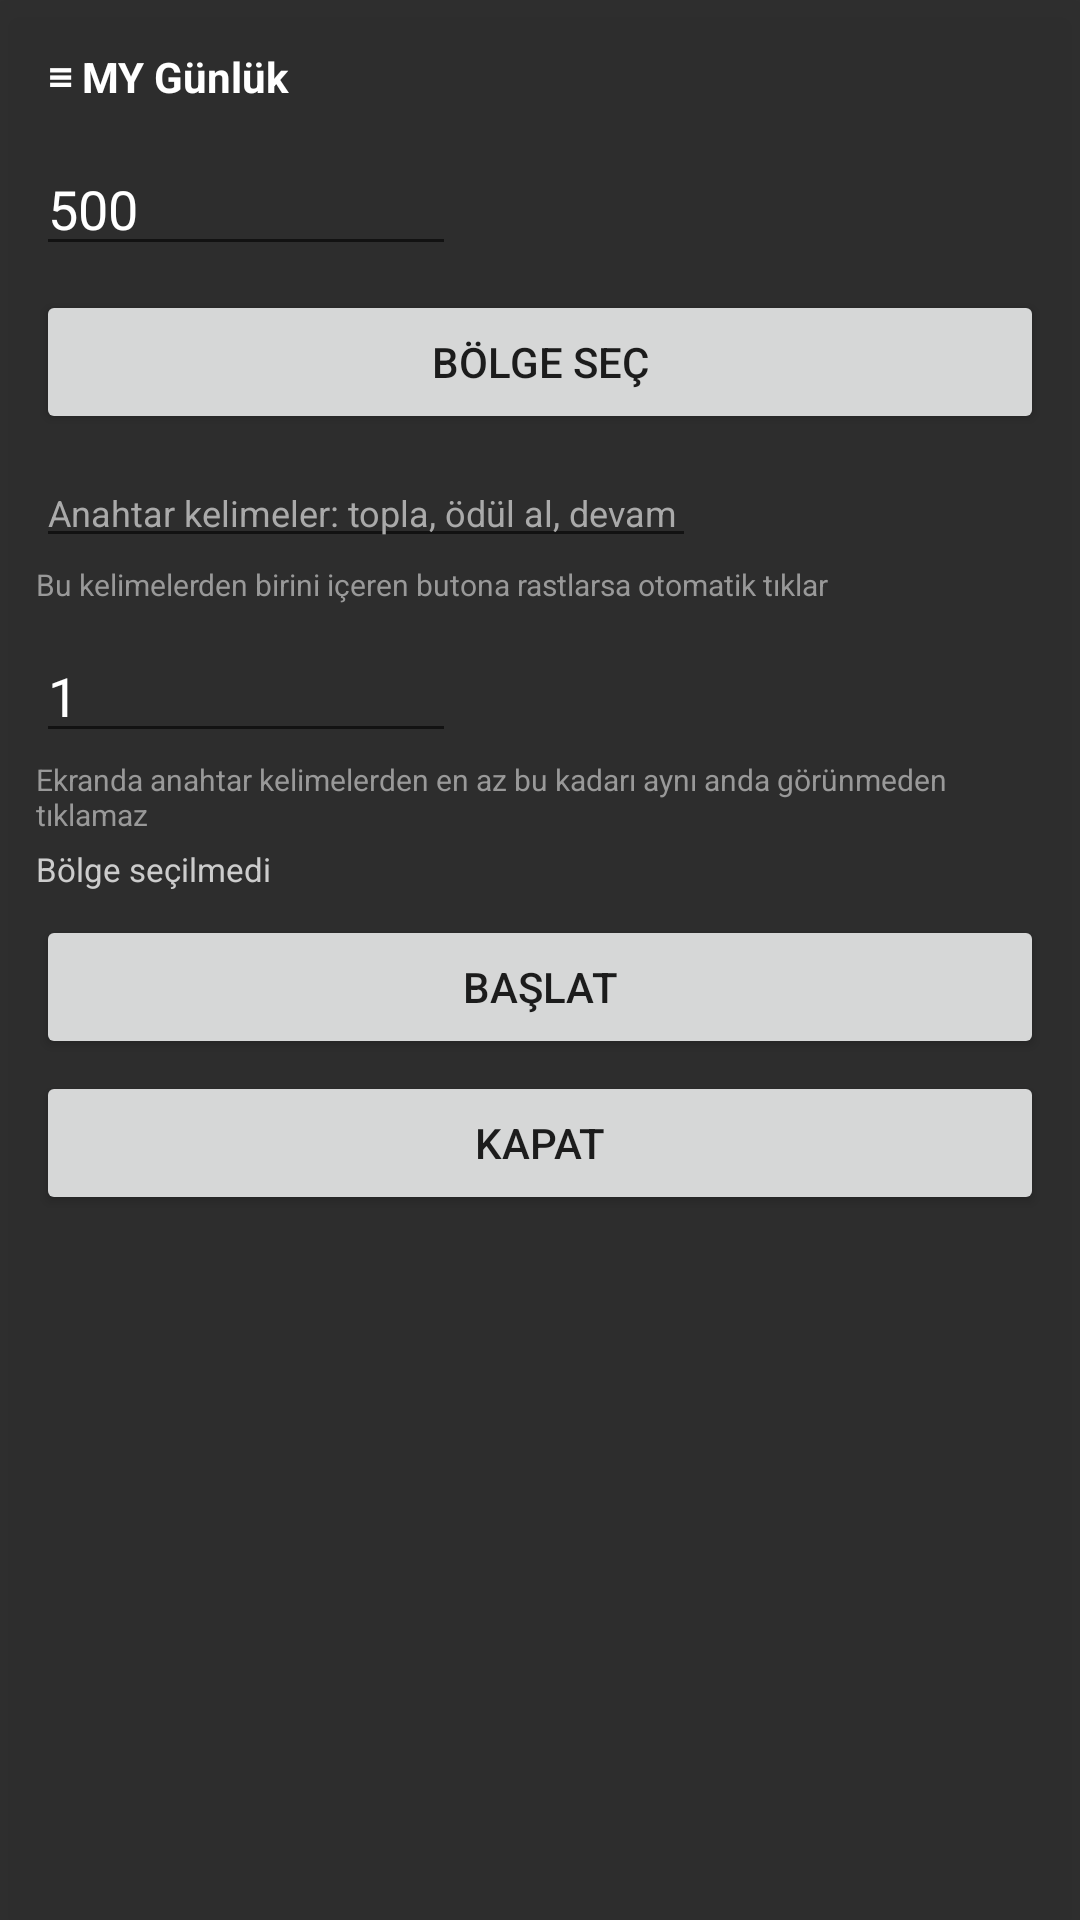

Layout XML and referenced resources for this Android screen:
<!-- AndroidManifest.xml: application theme Theme.AutoClicker -->
<!-- res/layout/overlay_control_panel.xml -->
<?xml version="1.0" encoding="utf-8"?>
<LinearLayout xmlns:android="http://schemas.android.com/apk/res/android"
    android:layout_width="wrap_content"
    android:layout_height="wrap_content"
    android:orientation="vertical"
    android:background="#EE222222"
    android:padding="12dp"
    android:elevation="8dp">

    <TextView
        android:id="@+id/tvDrag"
        android:layout_width="match_parent"
        android:layout_height="wrap_content"
        android:text="≡ MY Günlük"
        android:textColor="@color/white"
        android:textStyle="bold"
        android:padding="4dp" />

    <EditText
        android:id="@+id/etInterval"
        android:layout_width="140dp"
        android:layout_height="wrap_content"
        android:layout_marginTop="8dp"
        android:hint="Aralık (ms)"
        android:inputType="number"
        android:textColor="@color/white"
        android:textColorHint="#AAAAAA"
        android:text="500" />

    <Button
        android:id="@+id/btnSelectRegion"
        android:layout_width="match_parent"
        android:layout_height="wrap_content"
        android:layout_marginTop="8dp"
        android:text="Bölge Seç" />

    <EditText
        android:id="@+id/etKeywords"
        android:layout_width="220dp"
        android:layout_height="wrap_content"
        android:layout_marginTop="8dp"
        android:hint="Anahtar kelimeler: topla, ödül al, devam"
        android:textColor="@color/white"
        android:textColorHint="#AAAAAA"
        android:textSize="12sp" />

    <TextView
        android:layout_width="match_parent"
        android:layout_height="wrap_content"
        android:text="Bu kelimelerden birini içeren butona rastlarsa otomatik tıklar"
        android:textColor="#999999"
        android:textSize="10sp"
        android:layout_marginTop="2dp" />

    <EditText
        android:id="@+id/etMinMatches"
        android:layout_width="140dp"
        android:layout_height="wrap_content"
        android:layout_marginTop="8dp"
        android:hint="En az kaç kelime?"
        android:inputType="number"
        android:textColor="@color/white"
        android:textColorHint="#AAAAAA"
        android:text="1" />

    <TextView
        android:layout_width="match_parent"
        android:layout_height="wrap_content"
        android:text="Ekranda anahtar kelimelerden en az bu kadarı aynı anda görünmeden tıklamaz"
        android:textColor="#999999"
        android:textSize="10sp"
        android:layout_marginTop="2dp" />

    <TextView
        android:id="@+id/tvRegionInfo"
        android:layout_width="match_parent"
        android:layout_height="wrap_content"
        android:textColor="#CCCCCC"
        android:textSize="11sp"
        android:layout_marginTop="4dp"
        android:text="Bölge seçilmedi" />

    <Button
        android:id="@+id/btnToggleStart"
        android:layout_width="match_parent"
        android:layout_height="wrap_content"
        android:layout_marginTop="8dp"
        android:text="Başlat" />

    <Button
        android:id="@+id/btnClosePanel"
        android:layout_width="match_parent"
        android:layout_height="wrap_content"
        android:layout_marginTop="4dp"
        android:text="Kapat" />

</LinearLayout>
<!-- resources referenced by this layout -->
<resources>
  <color name="white">#FFFFFF</color>
  <style name="Theme.AutoClicker" parent="Theme.MaterialComponents.DayNight.NoActionBar">
          <item name="colorPrimary">@color/purple_500</item>
          <item name="colorPrimaryVariant">@color/purple_700</item>
          <item name="colorOnPrimary">@color/white</item>
          <item name="colorSecondary">@color/teal_200</item>
      </style>
  <color name="purple_500">#6200EE</color>
  <color name="purple_700">#3700B3</color>
  <color name="teal_200">#03DAC5</color>
</resources>
